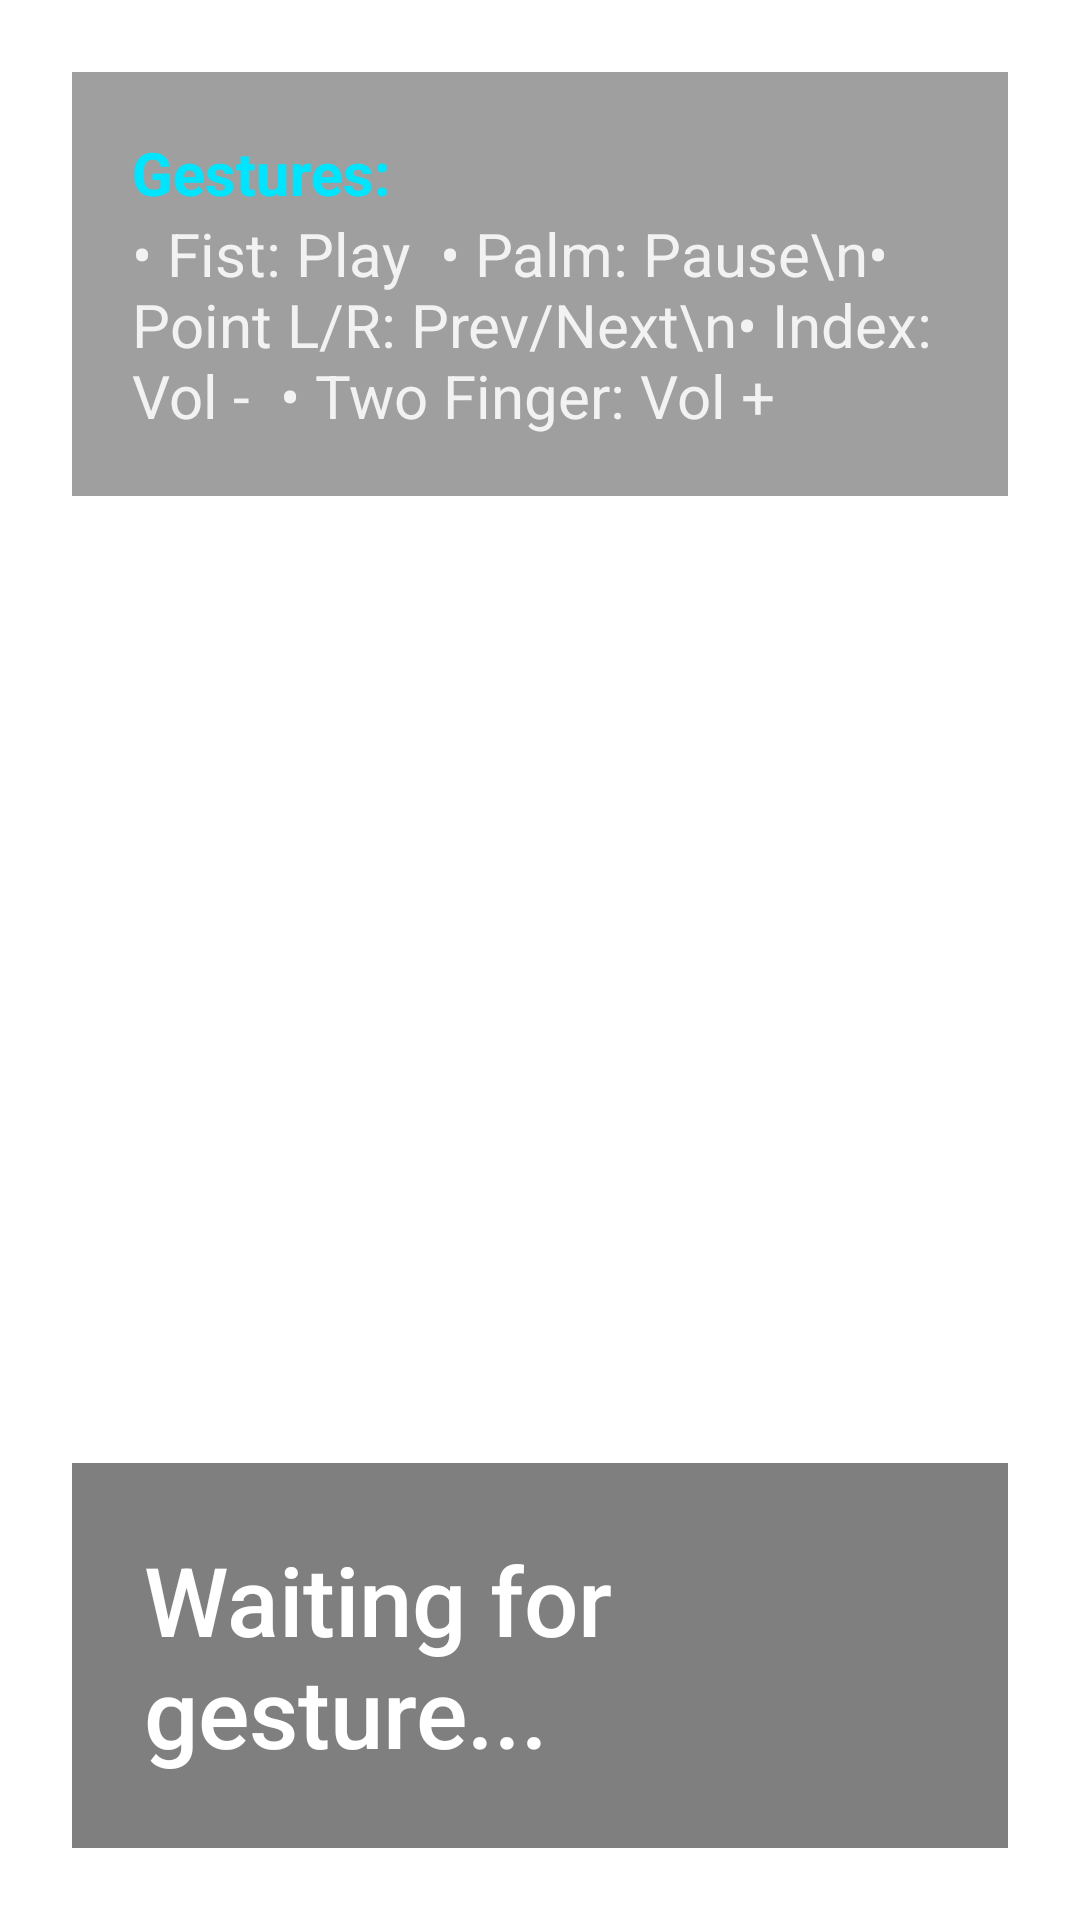

This screen was rendered from an Android layout file. Write that file and the resources it references.
<!-- AndroidManifest.xml: application theme Theme.GestureControl -->
<!-- res/layout/fragment_gesture_control.xml -->
<?xml version="1.0" encoding="utf-8"?>
<FrameLayout xmlns:android="http://schemas.android.com/apk/res/android"
    android:layout_width="match_parent"
    android:layout_height="match_parent"
    android:background="@android:color/transparent">

    
    <LinearLayout
        android:layout_width="wrap_content"
        android:layout_height="wrap_content"
        android:orientation="vertical"
        android:padding="24dp"
        android:background="#80000000"
        android:layout_gravity="bottom|start"
        android:layout_margin="24dp">
        
        <TextView
            android:id="@+id/lastGestureText"
            android:layout_width="wrap_content"
            android:layout_height="wrap_content"
            android:text="Waiting for gesture..."
            android:textColor="@android:color/white"
            android:textSize="32sp"
            android:fontFamily="sans-serif-medium"/>
    </LinearLayout>

    
    <LinearLayout
        android:layout_width="wrap_content"
        android:layout_height="wrap_content"
        android:orientation="vertical"
        android:padding="20dp"
        android:background="#60000000"
        android:layout_gravity="top|end"
        android:layout_margin="24dp">
        <TextView
             android:layout_width="wrap_content"
             android:layout_height="wrap_content"
             android:text="Gestures:"
             android:textColor="#00E5FF"
             android:textSize="20sp"
             android:textStyle="bold"/>
        <TextView
             android:id="@+id/gestureLegend"
             android:layout_width="wrap_content"
             android:layout_height="wrap_content"
             android:text="• Fist: Play  • Palm: Pause\n• Point L/R: Prev/Next\n• Index: Vol -  • Two Finger: Vol +"
             android:textColor="#DDFFFFFF"
             android:textSize="20sp"/>
    </LinearLayout>

</FrameLayout>
<!-- resources referenced by this layout -->
<resources>
  <style name="Theme.GestureControl" parent="Theme.MaterialComponents.DayNight.NoActionBar">
          <item name="colorPrimary">@color/auto_accent</item>
          <item name="android:statusBarColor">@color/black</item>
      </style>
  <color name="auto_accent">#00E5FF</color>
  <color name="black">#FF000000</color>
</resources>
